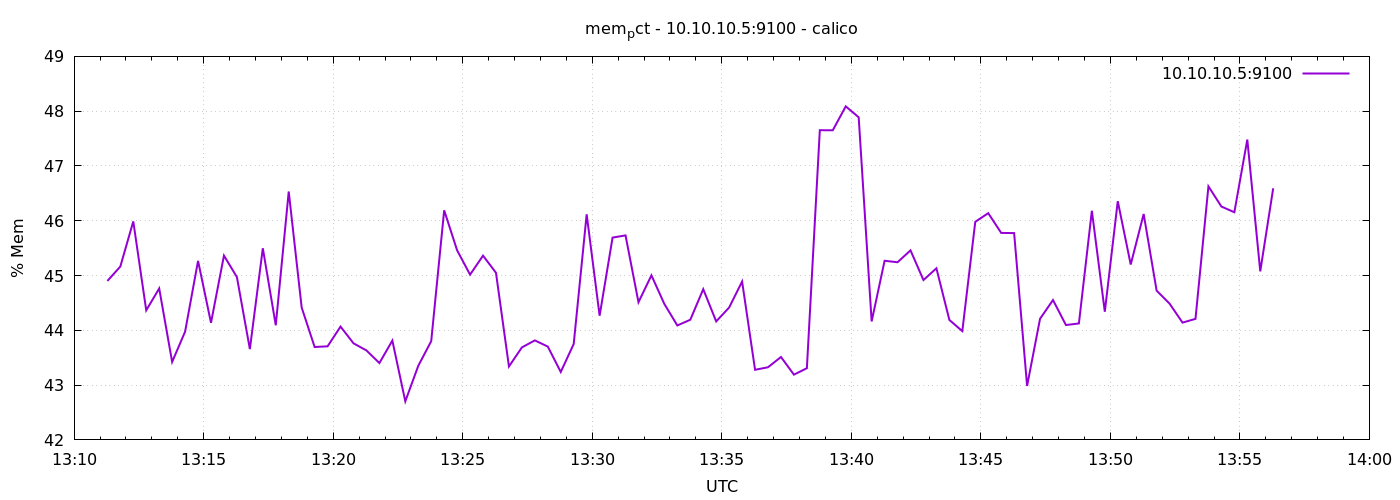

Values plotted in this chart, from the file beside it:
1776863477	44.90077257243178
1776863507	45.16
1776863537	45.99
1776863567	44.37
1776863597	44.76
1776863627	43.42
1776863657	43.98
1776863687	45.27
1776863717	44.14
1776863747	45.36
1776863777	44.97
1776863807	43.66
1776863837	45.5
1776863867	44.09
1776863897	46.53
1776863927	44.42
1776863957	43.7
1776863987	43.71
1776864017	44.07
1776864047	43.76
1776864077	43.63
1776864107	43.4
1776864137	43.81
1776864167	42.7
1776864197	43.35
1776864227	43.8
1776864257	46.19
1776864287	45.46
1776864317	45.02
1776864347	45.36
1776864377	45.05
1776864407	43.34
1776864437	43.69
1776864467	43.82
1776864497	43.7
1776864527	43.24
1776864557	43.75
1776864587	46.12
1776864617	44.27
1776864647	45.69
1776864677	45.73
1776864707	44.51
1776864737	45
1776864767	44.48
1776864797	44.09
1776864827	44.19
1776864857	44.75
1776864887	44.16
1776864917	44.42
1776864947	44.89
1776864977	43.28
1776865007	43.33
1776865037	43.51
1776865067	43.19
1776865097	43.31
1776865127	47.65
1776865157	47.65
1776865187	48.09
1776865217	47.89
1776865247	44.16
1776865277	45.27
... 30 more rows
